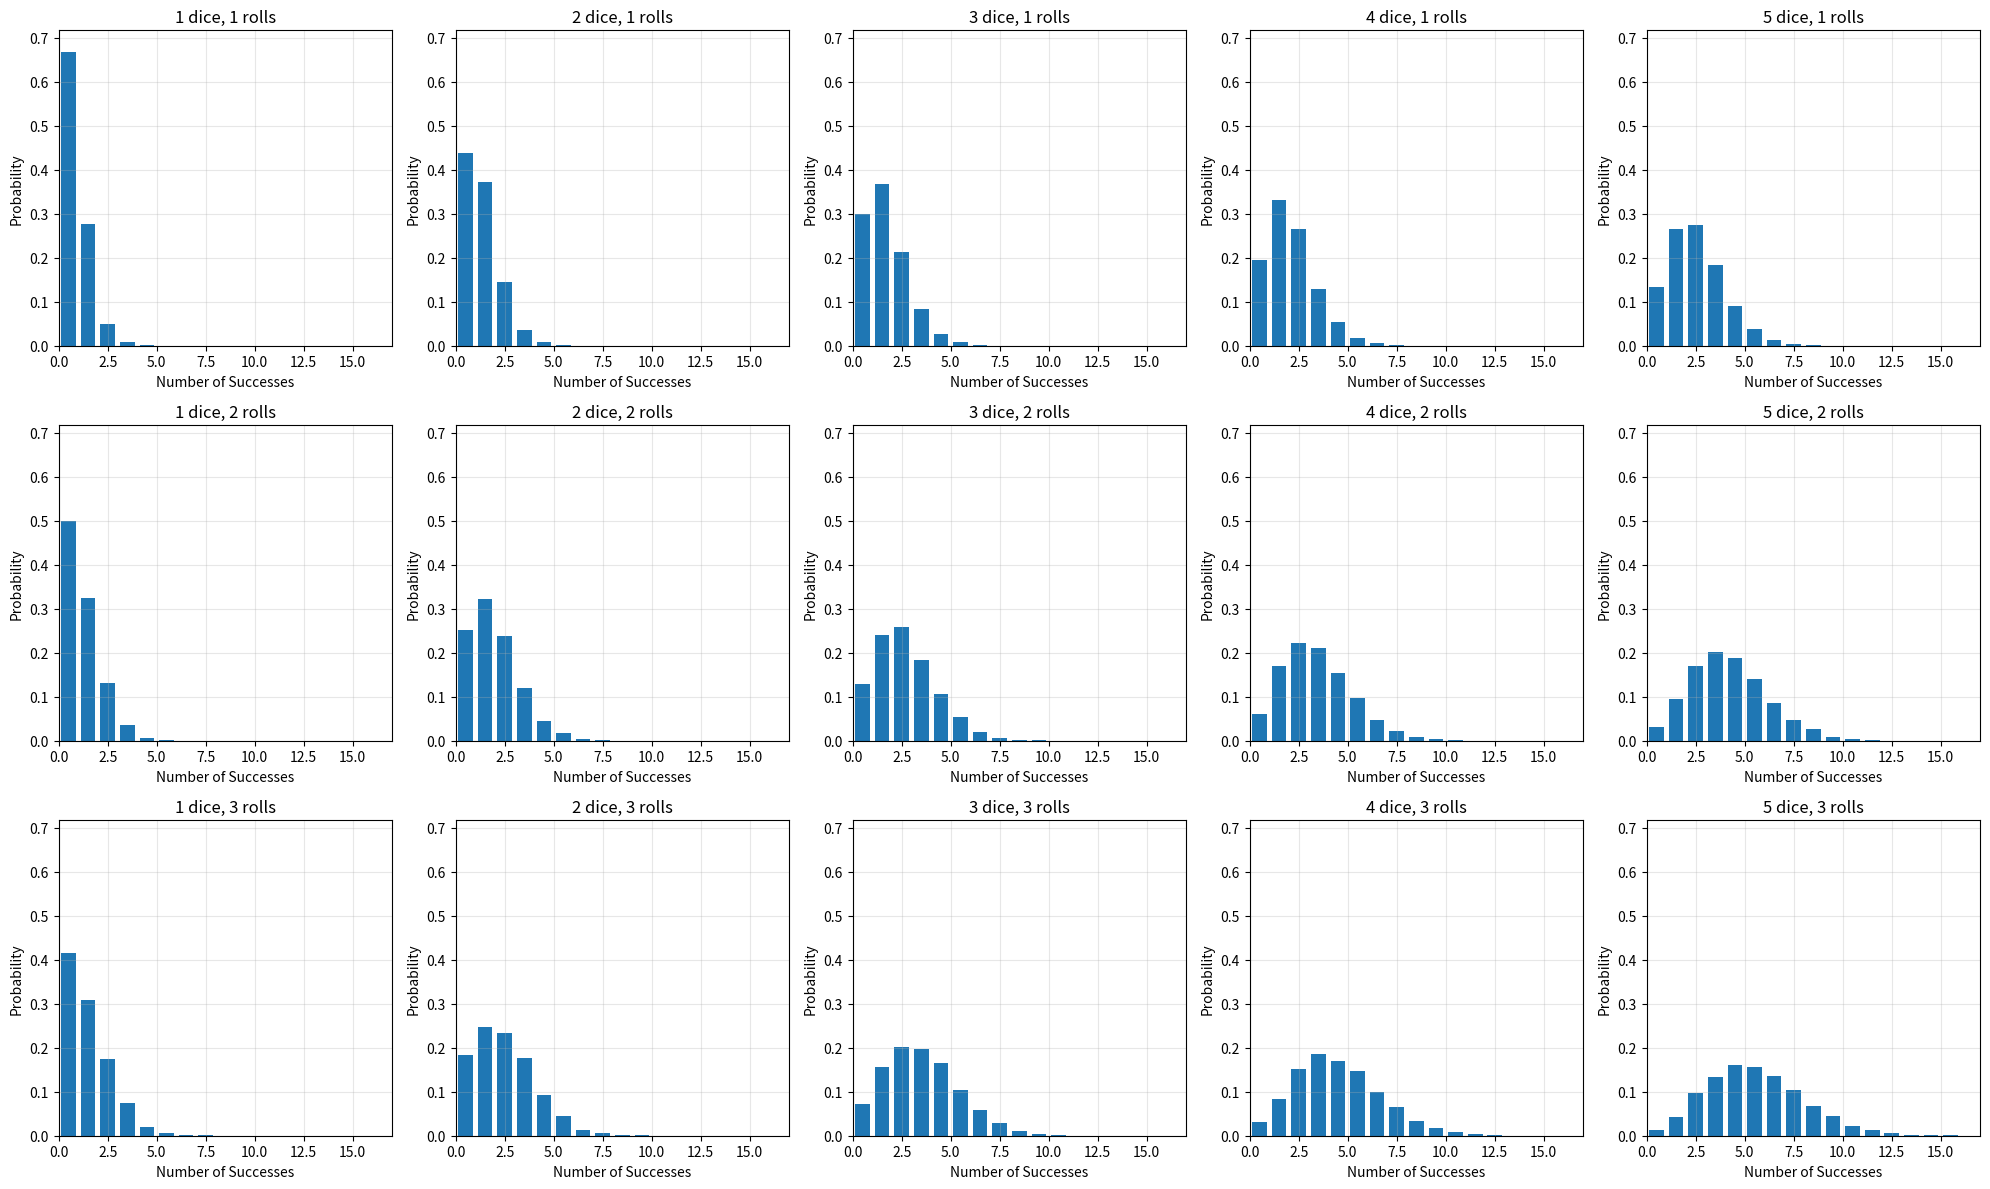

This chart was generated by the following Python code:
import numpy as np
import matplotlib.pyplot as plt
from collections import defaultdict

def simulate_dark_veil_rolls(num_dice, num_rolls, num_simulations=10000):
    """
    Simulate Dark Veil dice rolls.
    Returns a list of success counts from all simulations.
    """
    all_successes = []
    
    for _ in range(num_simulations):
        successes = 0
        burned_dice = set()  # Track which dice positions are burned
        
        for roll in range(num_rolls):
            # Roll all non-burned dice
            active_dice = [i for i in range(num_dice) if i not in burned_dice]
            if not active_dice:
                break
                
            rolls = np.random.randint(1, 7, size=len(active_dice))
            
            # Process this roll
            for i, die in enumerate(active_dice):
                if rolls[i] == 6:
                    successes += 1
                    # Explode: roll again
                    while True:
                        new_roll = np.random.randint(1, 7)
                        if new_roll == 6:
                            successes += 1
                        elif new_roll >= 5:
                            successes += 1
                            break
                        else:
                            break
                elif rolls[i] == 5:
                    successes += 1
                elif rolls[i] == 1:
                    burned_dice.add(die)
        
        all_successes.append(successes)
    
    return all_successes

def plot_probability_distribution(success_counts, num_dice, num_rolls, max_successes, max_probability):
    """Plot the probability distribution of successes."""
    # Calculate probability distribution
    counts = defaultdict(int)
    for success in success_counts:
        counts[success] += 1
    
    total = len(success_counts)
    x = sorted(counts.keys())
    y = [counts[k] / total for k in x]
    
    # Plot with bars shifted right by 0.5
    plt.bar([val + 0.5 for val in x], y, width=0.75)
    plt.title(f'{num_dice} dice, {num_rolls} rolls')
    plt.xlabel('Number of Successes')
    plt.ylabel('Probability')
    plt.xlim(0, max_successes)
    plt.ylim(0, max_probability)  # Set consistent y-axis limit
    plt.grid(True, alpha=0.3)

def main():
    # Parameters to test
    dice_counts = [1, 2, 3, 4, 5]
    roll_counts = [1, 2, 3]
    
    # First, find the maximum possible successes and maximum probability across all simulations
    max_successes = 0
    max_probability = 0
    
    # Store all success counts for each combination
    all_success_counts = {}
    
    for num_rolls in roll_counts:
        for num_dice in dice_counts:
            success_counts = simulate_dark_veil_rolls(num_dice, num_rolls)
            all_success_counts[(num_rolls, num_dice)] = success_counts
            current_max = max(success_counts)
            max_successes = max(max_successes, current_max)
            
            # Calculate probability distribution for this combination
            counts = defaultdict(int)
            for success in success_counts:
                counts[success] += 1
            total = len(success_counts)
            current_max_prob = max(counts.values()) / total
            max_probability = max(max_probability, current_max_prob)
    
    # Add a small padding to the maximum probability
    max_probability = min(1.0, max_probability + 0.05)
    
    # Create a single figure with subplots
    fig, axes = plt.subplots(len(roll_counts), len(dice_counts), figsize=(20, 12))
    
    # Simulate and plot for each combination
    for i, num_rolls in enumerate(roll_counts):
        for j, num_dice in enumerate(dice_counts):
            plt.sca(axes[i, j])  # Set current axis
            success_counts = all_success_counts[(num_rolls, num_dice)]
            plot_probability_distribution(success_counts, num_dice, num_rolls, max_successes, max_probability)
    
    plt.tight_layout()
    plt.show()

if __name__ == "__main__":
    main()

